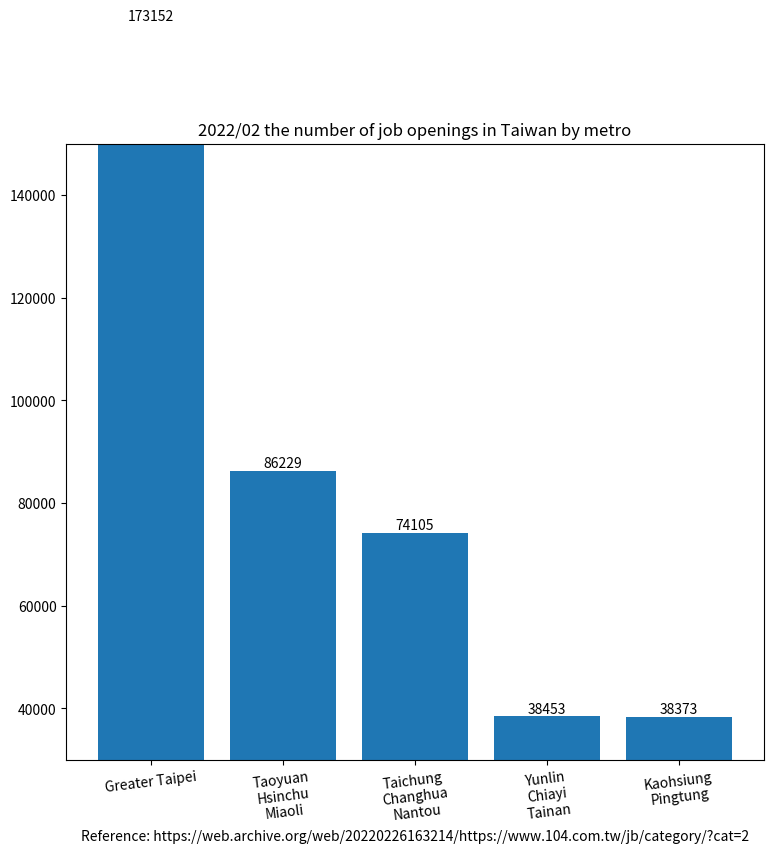

Here is the Python script that generated this plot:
import matplotlib.pyplot as plt

region_num = [1, 2, 3, 4, 5]
position_vacancies = [173152, 86229, 74105, 38453, 38373]

label = ["Greater Taipei", "Taoyuan\nHsinchu\nMiaoli", "Taichung\nChanghua\nNantou",
         "Yunlin\nChiayi\nTainan", "Kaohsiung\nPingtung"]

fig, ax = plt.subplots(figsize=(9, 8))
plt.xticks(region_num, labels=label, rotation=7)
# plt.yticks([0, 250, 300, 350, 400, 450, 500, 550])

plot = ax.bar(region_num, position_vacancies)

for rect in plot:
    height = rect.get_height()
    ax.text(rect.get_x() + rect.get_width() / 2., 1.002 * height,
            '%d' % int(height), ha='center', va='bottom')

plt.title("2022/02 the number of job openings in Taiwan by metro")

# plt.ylabel("")
plt.xlabel("Reference: https://web.archive.org/web/20220226163214/https://www.104.com.tw/jb/category/?cat=2")

plt.ylim(30000, 150000)

plt.show()
